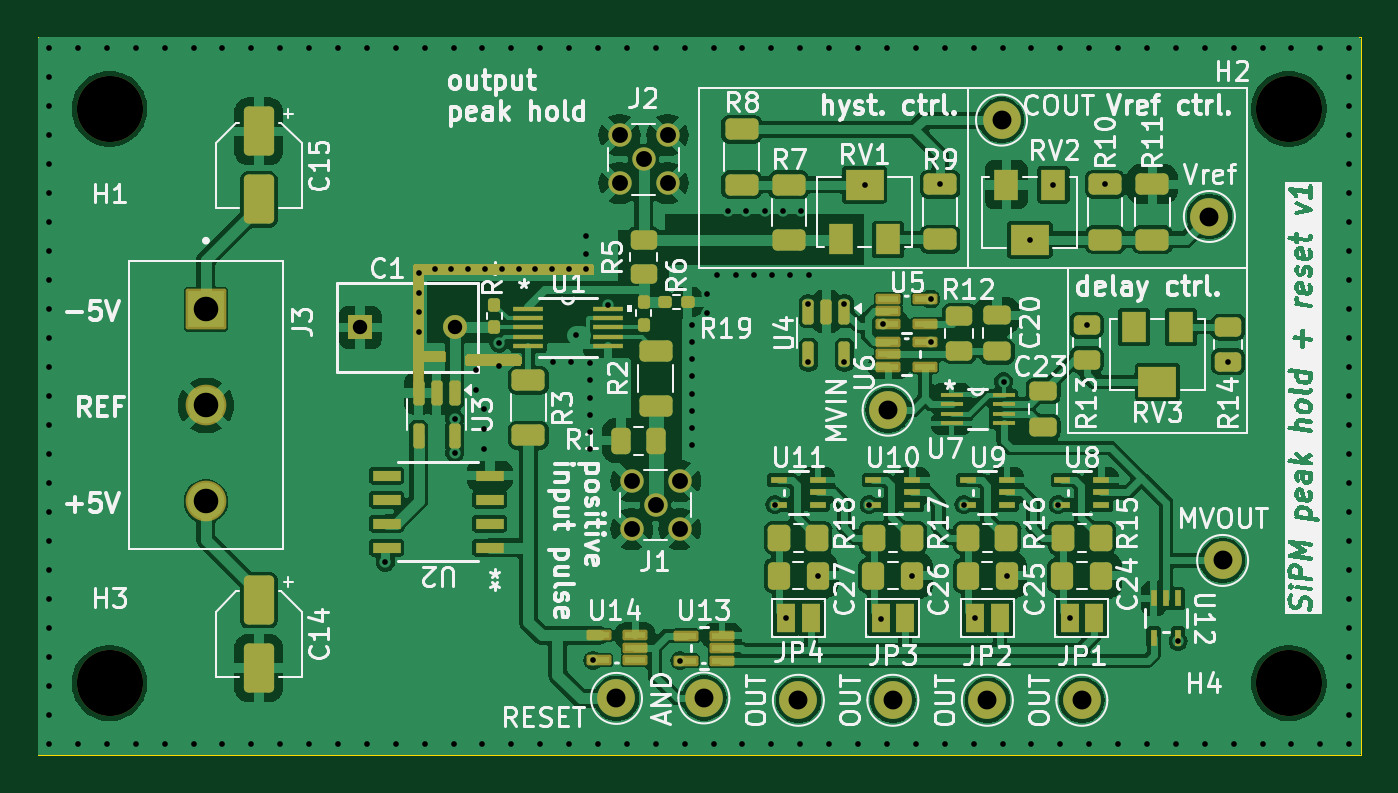
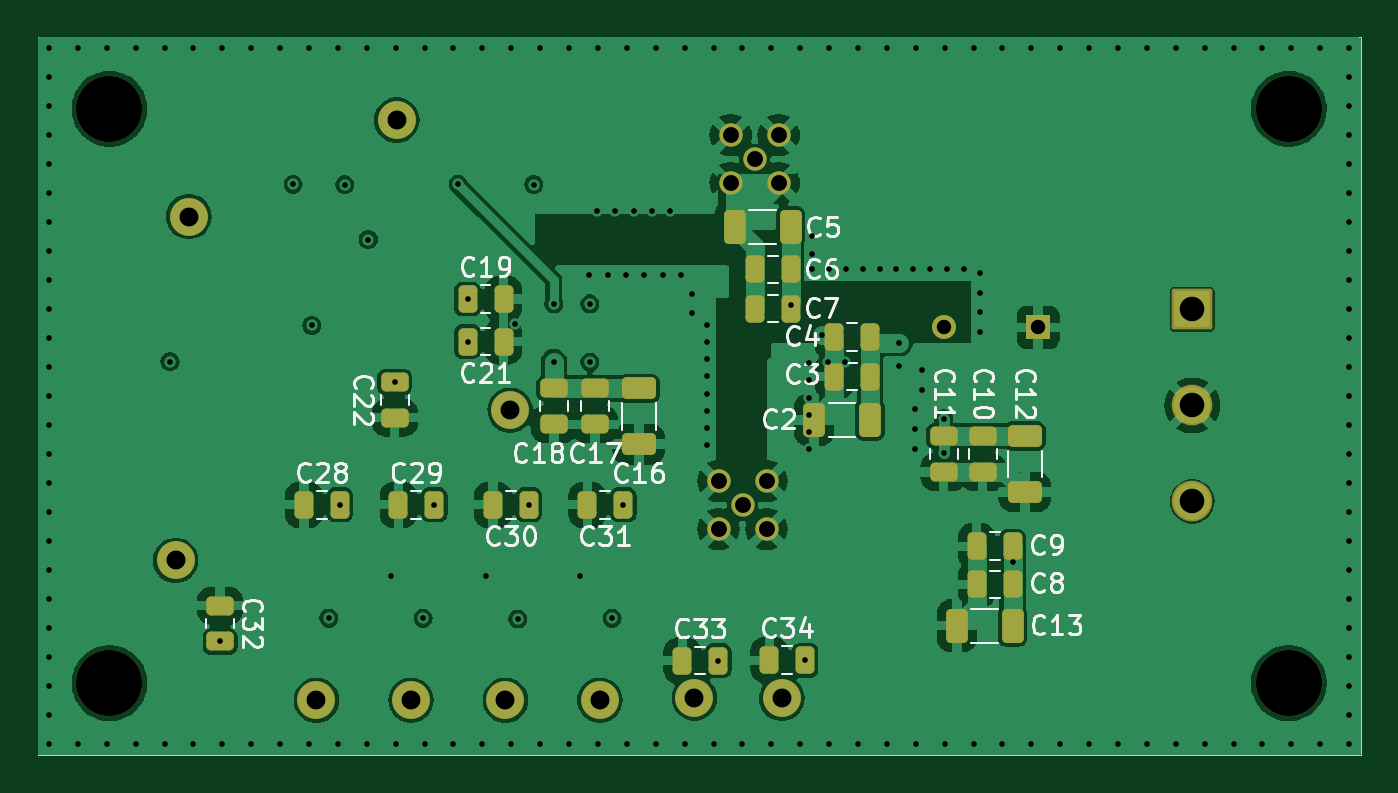
Circuit board: 11 layer files. Board 70.0 x 38.0 mm.
- bottom_copper: peak-holder-B_Cu.gbl (117295 bytes)
- bottom_mask: peak-holder-B_Mask.gbs (4140 bytes)
- paste: peak-holder-B_Paste.gbp (3124 bytes)
- bottom_silk: peak-holder-B_Silkscreen.gbo (49108 bytes)
- outline: peak-holder-Edge_Cuts.gm1 (692 bytes)
- top_copper: peak-holder-F_Cu.gtl (193233 bytes)
- top_mask: peak-holder-F_Mask.gts (10172 bytes)
- paste: peak-holder-F_Paste.gtp (6212 bytes)
- top_silk: peak-holder-F_Silkscreen.gto (176280 bytes)
- drill: peak-holder-NPTH.drl (427 bytes)
- drill: peak-holder-PTH.drl (4088 bytes)

=== bottom_copper: peak-holder-B_Cu.gbl (117295 bytes, source omitted) ===
=== bottom_mask: peak-holder-B_Mask.gbs ===
G04 #@! TF.GenerationSoftware,KiCad,Pcbnew,8.0.2-8.0.2-0~ubuntu22.04.1*
G04 #@! TF.CreationDate,2024-06-03T16:53:05-05:00*
G04 #@! TF.ProjectId,peak-holder,7065616b-2d68-46f6-9c64-65722e6b6963,rev?*
G04 #@! TF.SameCoordinates,Original*
G04 #@! TF.FileFunction,Soldermask,Bot*
G04 #@! TF.FilePolarity,Negative*
%FSLAX46Y46*%
G04 Gerber Fmt 4.6, Leading zero omitted, Abs format (unit mm)*
G04 Created by KiCad (PCBNEW 8.0.2-8.0.2-0~ubuntu22.04.1) date 2024-06-03 16:53:05*
%MOMM*%
%LPD*%
G01*
G04 APERTURE LIST*
G04 Aperture macros list*
%AMRoundRect*
0 Rectangle with rounded corners*
0 $1 Rounding radius*
0 $2 $3 $4 $5 $6 $7 $8 $9 X,Y pos of 4 corners*
0 Add a 4 corners polygon primitive as box body*
4,1,4,$2,$3,$4,$5,$6,$7,$8,$9,$2,$3,0*
0 Add four circle primitives for the rounded corners*
1,1,$1+$1,$2,$3*
1,1,$1+$1,$4,$5*
1,1,$1+$1,$6,$7*
1,1,$1+$1,$8,$9*
0 Add four rect primitives between the rounded corners*
20,1,$1+$1,$2,$3,$4,$5,0*
20,1,$1+$1,$4,$5,$6,$7,0*
20,1,$1+$1,$6,$7,$8,$9,0*
20,1,$1+$1,$8,$9,$2,$3,0*%
G04 Aperture macros list end*
%ADD10C,3.500000*%
%ADD11C,2.000000*%
%ADD12RoundRect,0.102000X-0.975000X0.975000X-0.975000X-0.975000X0.975000X-0.975000X0.975000X0.975000X0*%
%ADD13C,2.154000*%
%ADD14C,1.240000*%
%ADD15R,1.270000X1.270000*%
%ADD16C,1.270000*%
%ADD17RoundRect,0.250000X0.250000X0.475000X-0.250000X0.475000X-0.250000X-0.475000X0.250000X-0.475000X0*%
%ADD18RoundRect,0.250000X-0.650000X0.325000X-0.650000X-0.325000X0.650000X-0.325000X0.650000X0.325000X0*%
%ADD19RoundRect,0.250000X-0.250000X-0.475000X0.250000X-0.475000X0.250000X0.475000X-0.250000X0.475000X0*%
%ADD20RoundRect,0.250000X0.475000X-0.250000X0.475000X0.250000X-0.475000X0.250000X-0.475000X-0.250000X0*%
%ADD21RoundRect,0.250000X-0.325000X-0.650000X0.325000X-0.650000X0.325000X0.650000X-0.325000X0.650000X0*%
%ADD22RoundRect,0.250000X-0.475000X0.250000X-0.475000X-0.250000X0.475000X-0.250000X0.475000X0.250000X0*%
%ADD23RoundRect,0.250000X0.650000X-0.325000X0.650000X0.325000X-0.650000X0.325000X-0.650000X-0.325000X0*%
G04 APERTURE END LIST*
D10*
X56800000Y-38800000D03*
D11*
X108250000Y-70100000D03*
D12*
X61900000Y-49420000D03*
D13*
X61900000Y-54500000D03*
X61900000Y-59580000D03*
D11*
X98000000Y-54750000D03*
D10*
X56800000Y-69200000D03*
D14*
X85700000Y-59770000D03*
X86970000Y-61040000D03*
X86970000Y-58500000D03*
X84430000Y-61040000D03*
X84430000Y-58500000D03*
D10*
X119200000Y-38800000D03*
D11*
X104000000Y-39400000D03*
X115700000Y-62700000D03*
X115000000Y-44500000D03*
D15*
X70060000Y-50370001D03*
D16*
X75060000Y-50370001D03*
D11*
X93250000Y-70100000D03*
X88250000Y-69975000D03*
D14*
X85060000Y-41470000D03*
X83790000Y-40200000D03*
X83790000Y-42740000D03*
X86330000Y-40200000D03*
X86330000Y-42740000D03*
D11*
X103250000Y-70100000D03*
D10*
X119200000Y-69200000D03*
D11*
X83625000Y-70000000D03*
X98250000Y-70100000D03*
D17*
X108911051Y-59750000D03*
X107011051Y-59750000D03*
D18*
X70760000Y-56120001D03*
X70760000Y-59070001D03*
D19*
X71410000Y-61955001D03*
X73310000Y-61955001D03*
X83160000Y-47300001D03*
X85060000Y-47300001D03*
X78960000Y-52970001D03*
X80860000Y-52970001D03*
X83160000Y-49370001D03*
X85060000Y-49370001D03*
D20*
X104106249Y-55150000D03*
X104106249Y-53250000D03*
D21*
X71410000Y-66155001D03*
X74360000Y-66155001D03*
D19*
X78960000Y-50857501D03*
X80860000Y-50857501D03*
X98349150Y-51116700D03*
X100249150Y-51116700D03*
D21*
X83160000Y-45055001D03*
X86110000Y-45055001D03*
D17*
X103911051Y-59750000D03*
X102011051Y-59750000D03*
D22*
X75060000Y-56120001D03*
X75060000Y-58020001D03*
D19*
X71410000Y-63970001D03*
X73310000Y-63970001D03*
D20*
X93518950Y-55500000D03*
X93518950Y-53600000D03*
D17*
X98911051Y-59750000D03*
X97011051Y-59750000D03*
D19*
X82384800Y-67981200D03*
X84284800Y-67981200D03*
X86984800Y-68000000D03*
X88884800Y-68000000D03*
D21*
X78960000Y-55257501D03*
X81910000Y-55257501D03*
D22*
X113349999Y-65088949D03*
X113349999Y-66988949D03*
D17*
X93911051Y-59750000D03*
X92011051Y-59750000D03*
D23*
X91183950Y-56550000D03*
X91183950Y-53600000D03*
D20*
X95683950Y-55500000D03*
X95683950Y-53600000D03*
D22*
X72995000Y-56120001D03*
X72995000Y-58020001D03*
D17*
X100249150Y-48865400D03*
X98349150Y-48865400D03*
M02*

=== paste: peak-holder-B_Paste.gbp (3124 bytes, source withheld) ===
=== bottom_silk: peak-holder-B_Silkscreen.gbo (49108 bytes, source omitted) ===
=== outline: peak-holder-Edge_Cuts.gm1 ===
G04 #@! TF.GenerationSoftware,KiCad,Pcbnew,8.0.2-8.0.2-0~ubuntu22.04.1*
G04 #@! TF.CreationDate,2024-06-03T16:53:05-05:00*
G04 #@! TF.ProjectId,peak-holder,7065616b-2d68-46f6-9c64-65722e6b6963,rev?*
G04 #@! TF.SameCoordinates,Original*
G04 #@! TF.FileFunction,Profile,NP*
%FSLAX46Y46*%
G04 Gerber Fmt 4.6, Leading zero omitted, Abs format (unit mm)*
G04 Created by KiCad (PCBNEW 8.0.2-8.0.2-0~ubuntu22.04.1) date 2024-06-03 16:53:05*
%MOMM*%
%LPD*%
G01*
G04 APERTURE LIST*
G04 #@! TA.AperFunction,Profile*
%ADD10C,0.050000*%
G04 #@! TD*
G04 APERTURE END LIST*
D10*
X53000000Y-35000000D02*
X123000000Y-35000000D01*
X123000000Y-73000000D01*
X53000000Y-73000000D01*
X53000000Y-35000000D01*
M02*

=== top_copper: peak-holder-F_Cu.gtl (193233 bytes, source omitted) ===
=== top_mask: peak-holder-F_Mask.gts (10172 bytes, source omitted) ===
=== paste: peak-holder-F_Paste.gtp ===
G04 #@! TF.GenerationSoftware,KiCad,Pcbnew,8.0.2-8.0.2-0~ubuntu22.04.1*
G04 #@! TF.CreationDate,2024-06-03T16:52:52-05:00*
G04 #@! TF.ProjectId,peak-holder,7065616b-2d68-46f6-9c64-65722e6b6963,rev?*
G04 #@! TF.SameCoordinates,Original*
G04 #@! TF.FileFunction,Paste,Top*
G04 #@! TF.FilePolarity,Positive*
%FSLAX46Y46*%
G04 Gerber Fmt 4.6, Leading zero omitted, Abs format (unit mm)*
G04 Created by KiCad (PCBNEW 8.0.2-8.0.2-0~ubuntu22.04.1) date 2024-06-03 16:52:52*
%MOMM*%
%LPD*%
G01*
G04 APERTURE LIST*
G04 Aperture macros list*
%AMRoundRect*
0 Rectangle with rounded corners*
0 $1 Rounding radius*
0 $2 $3 $4 $5 $6 $7 $8 $9 X,Y pos of 4 corners*
0 Add a 4 corners polygon primitive as box body*
4,1,4,$2,$3,$4,$5,$6,$7,$8,$9,$2,$3,0*
0 Add four circle primitives for the rounded corners*
1,1,$1+$1,$2,$3*
1,1,$1+$1,$4,$5*
1,1,$1+$1,$6,$7*
1,1,$1+$1,$8,$9*
0 Add four rect primitives between the rounded corners*
20,1,$1+$1,$2,$3,$4,$5,0*
20,1,$1+$1,$4,$5,$6,$7,0*
20,1,$1+$1,$6,$7,$8,$9,0*
20,1,$1+$1,$8,$9,$2,$3,0*%
G04 Aperture macros list end*
%ADD10R,1.117600X0.355600*%
%ADD11R,0.355600X0.833300*%
%ADD12RoundRect,0.250000X-0.625000X0.312500X-0.625000X-0.312500X0.625000X-0.312500X0.625000X0.312500X0*%
%ADD13RoundRect,0.250000X-0.337500X-0.475000X0.337500X-0.475000X0.337500X0.475000X-0.337500X0.475000X0*%
%ADD14RoundRect,0.160000X-0.160000X0.197500X-0.160000X-0.197500X0.160000X-0.197500X0.160000X0.197500X0*%
%ADD15R,1.574800X0.279400*%
%ADD16RoundRect,0.250000X-0.350000X-0.450000X0.350000X-0.450000X0.350000X0.450000X-0.350000X0.450000X0*%
%ADD17RoundRect,0.250000X-0.550000X1.050000X-0.550000X-1.050000X0.550000X-1.050000X0.550000X1.050000X0*%
%ADD18R,0.833300X0.355600*%
%ADD19R,1.460500X0.533400*%
%ADD20RoundRect,0.250000X0.625000X-0.312500X0.625000X0.312500X-0.625000X0.312500X-0.625000X-0.312500X0*%
%ADD21RoundRect,0.250000X0.475000X-0.250000X0.475000X0.250000X-0.475000X0.250000X-0.475000X-0.250000X0*%
%ADD22RoundRect,0.150000X-0.150000X0.512500X-0.150000X-0.512500X0.150000X-0.512500X0.150000X0.512500X0*%
%ADD23RoundRect,0.250000X-0.262500X-0.450000X0.262500X-0.450000X0.262500X0.450000X-0.262500X0.450000X0*%
%ADD24R,1.300000X1.600000*%
%ADD25R,2.000000X1.600000*%
%ADD26RoundRect,0.160000X0.197500X0.160000X-0.197500X0.160000X-0.197500X-0.160000X0.197500X-0.160000X0*%
%ADD27RoundRect,0.250000X0.450000X-0.262500X0.450000X0.262500X-0.450000X0.262500X-0.450000X-0.262500X0*%
%ADD28R,1.168400X0.254000*%
G04 APERTURE END LIST*
D10*
X84615200Y-67981200D03*
X84615200Y-67320800D03*
X84615200Y-66660400D03*
X82684800Y-66660400D03*
X82684800Y-67981200D03*
X98018750Y-48865400D03*
X98018750Y-49525800D03*
X98018750Y-50186200D03*
X99949150Y-50186200D03*
X99949150Y-48865400D03*
D11*
X113349999Y-64711051D03*
X112700000Y-64711051D03*
X112050001Y-64711051D03*
X112050001Y-66788949D03*
X113349999Y-66788949D03*
D12*
X109480000Y-42797501D03*
X109480000Y-45722501D03*
D13*
X97212500Y-63500000D03*
X99287500Y-63500000D03*
D14*
X85060000Y-49022501D03*
X85060000Y-50217501D03*
D15*
X78964500Y-49370000D03*
X78964500Y-49870002D03*
X78964500Y-50370001D03*
X78964500Y-50870000D03*
X78964500Y-51370002D03*
X83155500Y-51370002D03*
X83155500Y-50870000D03*
X83155500Y-50370001D03*
X83155500Y-49870002D03*
X83155500Y-49370000D03*
D16*
X107250000Y-61500000D03*
X109250000Y-61500000D03*
D14*
X77165600Y-49175001D03*
X77165600Y-50370001D03*
D17*
X64700000Y-40000000D03*
X64700000Y-43600000D03*
D10*
X98018750Y-51116700D03*
X98018750Y-51777100D03*
X98018750Y-52437500D03*
X99949150Y-52437500D03*
X99949150Y-51116700D03*
D18*
X104288949Y-59750000D03*
X104288949Y-59100001D03*
X104288949Y-58450002D03*
X102211051Y-58450002D03*
X102211051Y-59750000D03*
D19*
X76921650Y-62025001D03*
X76921650Y-60755001D03*
X76921650Y-59485001D03*
X76921650Y-58215001D03*
X71473350Y-58215001D03*
X71473350Y-59485001D03*
X71473350Y-60755001D03*
X71473350Y-62025001D03*
D20*
X92750000Y-45737501D03*
X92750000Y-42812501D03*
D21*
X106197149Y-55637500D03*
X106197149Y-53737500D03*
D18*
X99288949Y-59750000D03*
X99288949Y-59100001D03*
X99288949Y-58450002D03*
X97211051Y-58450002D03*
X97211051Y-59750000D03*
D12*
X90250000Y-39887501D03*
X90250000Y-42812501D03*
D22*
X75060000Y-53845001D03*
X74110000Y-53845001D03*
X73160000Y-53845001D03*
X73160000Y-56120001D03*
X75060000Y-56120001D03*
D23*
X83875000Y-56361250D03*
X85700000Y-56361250D03*
D24*
X113500000Y-50350000D03*
D25*
X112250000Y-53250000D03*
D24*
X111000000Y-50350000D03*
D16*
X102250000Y-61500000D03*
X104250000Y-61500000D03*
D17*
X64700000Y-64800000D03*
X64700000Y-68400000D03*
D10*
X89215200Y-68000000D03*
X89215200Y-67339600D03*
X89215200Y-66679200D03*
X87284800Y-66679200D03*
X87284800Y-68000000D03*
D13*
X92212500Y-63500000D03*
X94287500Y-63500000D03*
D12*
X85700000Y-51600000D03*
X85700000Y-54525000D03*
D21*
X103768750Y-51637500D03*
X103768750Y-49737500D03*
D18*
X109288949Y-59750000D03*
X109288949Y-59100001D03*
X109288949Y-58450002D03*
X107211051Y-58450002D03*
X107211051Y-59750000D03*
D13*
X107212500Y-63500000D03*
X109287500Y-63500000D03*
D26*
X86200000Y-49022501D03*
X87395000Y-49022501D03*
D27*
X85060000Y-47562501D03*
X85060000Y-45737501D03*
D20*
X111980000Y-45722501D03*
X111980000Y-42797501D03*
D22*
X95683950Y-49527100D03*
X94733950Y-49527100D03*
X93783950Y-49527100D03*
X93783950Y-51802100D03*
X95683950Y-51802100D03*
D27*
X101768750Y-51600000D03*
X101768750Y-49775000D03*
D24*
X95500000Y-45712501D03*
D25*
X96750000Y-42812501D03*
D24*
X98000000Y-45712501D03*
D16*
X92250000Y-61500000D03*
X94250000Y-61500000D03*
D24*
X106750000Y-42822501D03*
D25*
X105500000Y-45722501D03*
D24*
X104250000Y-42822501D03*
D18*
X94288949Y-59750000D03*
X94288949Y-59100001D03*
X94288949Y-58450002D03*
X92211051Y-58450002D03*
X92211051Y-59750000D03*
D13*
X102212500Y-63500000D03*
X104287500Y-63500000D03*
D27*
X116000000Y-52175000D03*
X116000000Y-50350000D03*
D28*
X101363049Y-53937499D03*
X101363049Y-54437500D03*
X101363049Y-54937500D03*
X101363049Y-55437501D03*
X104106249Y-55437501D03*
X104106249Y-54937500D03*
X104106249Y-54437500D03*
X104106249Y-53937499D03*
D16*
X97250000Y-61500000D03*
X99250000Y-61500000D03*
D12*
X78964500Y-53157501D03*
X78964500Y-56082501D03*
D27*
X108500000Y-52087500D03*
X108500000Y-50262500D03*
D12*
X100750000Y-42787501D03*
X100750000Y-45712501D03*
M02*

=== top_silk: peak-holder-F_Silkscreen.gto (176280 bytes, source omitted) ===
=== drill: peak-holder-NPTH.drl ===
M48
; DRILL file {KiCad 8.0.2-8.0.2-0~ubuntu22.04.1} date 2024-06-03T16:53:45-0500
; FORMAT={-:-/ absolute / metric / decimal}
; #@! TF.CreationDate,2024-06-03T16:53:45-05:00
; #@! TF.GenerationSoftware,Kicad,Pcbnew,8.0.2-8.0.2-0~ubuntu22.04.1
; #@! TF.FileFunction,NonPlated,1,4,NPTH
FMAT,2
METRIC
; #@! TA.AperFunction,NonPlated,NPTH,ComponentDrill
T1C3.500
%
G90
G05
T1
X56.8Y-38.8
X56.8Y-69.2
X119.2Y-38.8
X119.2Y-69.2
M30

=== drill: peak-holder-PTH.drl ===
M48
; DRILL file {KiCad 8.0.2-8.0.2-0~ubuntu22.04.1} date 2024-06-03T16:53:45-0500
; FORMAT={-:-/ absolute / metric / decimal}
; #@! TF.CreationDate,2024-06-03T16:53:45-05:00
; #@! TF.GenerationSoftware,Kicad,Pcbnew,8.0.2-8.0.2-0~ubuntu22.04.1
; #@! TF.FileFunction,Plated,1,4,PTH
FMAT,2
METRIC
; #@! TA.AperFunction,Plated,PTH,ViaDrill
T1C0.300
; #@! TA.AperFunction,Plated,PTH,ComponentDrill
T2C0.762
; #@! TA.AperFunction,Plated,PTH,ComponentDrill
T3C0.840
; #@! TA.AperFunction,Plated,PTH,ComponentDrill
T4C1.000
; #@! TA.AperFunction,Plated,PTH,ComponentDrill
T5C1.300
%
G90
G05
T1
X53.6Y-35.6
X53.6Y-37.133
X53.6Y-38.667
X53.6Y-40.2
X53.6Y-41.733
X53.6Y-43.267
X53.6Y-44.8
X53.6Y-46.333
X53.6Y-47.867
X53.6Y-49.4
X53.6Y-50.933
X53.6Y-52.467
X53.6Y-54.0
X53.6Y-55.533
X53.6Y-57.067
X53.6Y-58.6
X53.6Y-60.133
X53.6Y-61.667
X53.6Y-63.2
X53.6Y-64.733
X53.6Y-66.267
X53.6Y-67.8
X53.6Y-69.333
X53.6Y-70.867
X53.6Y-72.4
X55.129Y-35.6
X55.129Y-72.4
X56.658Y-35.6
X56.658Y-72.4
X58.187Y-35.6
X58.187Y-72.4
X59.716Y-35.6
X59.716Y-72.4
X61.244Y-35.6
X61.244Y-72.4
X62.773Y-35.6
X62.773Y-72.4
X64.302Y-35.6
X64.302Y-72.4
X65.831Y-35.6
X65.831Y-72.4
X67.36Y-35.6
X67.36Y-72.4
X68.889Y-35.6
X68.889Y-72.4
X70.418Y-35.6
X70.418Y-72.4
X71.4Y-62.8
X71.947Y-35.6
X71.947Y-72.4
X73.16Y-47.511
X73.16Y-48.541
X73.16Y-49.57
X73.16Y-50.6
X73.476Y-35.6
X73.476Y-72.4
X74.0Y-47.3
X74.889Y-47.3
X75.004Y-35.6
X75.004Y-72.4
X75.06Y-55.2
X75.06Y-57.0
X75.778Y-47.3
X76.2Y-52.6
X76.2Y-53.656
X76.533Y-35.6
X76.533Y-72.4
X76.6Y-54.711
X76.6Y-55.767
X76.6Y-56.822
X76.667Y-47.3
X77.4Y-51.2
X77.4Y-52.4
X77.556Y-47.3
X78.062Y-35.6
X78.062Y-72.4
X78.444Y-47.3
X79.333Y-47.3
X79.591Y-35.6
X79.591Y-72.4
X80.222Y-47.3
X80.289Y-52.2
X81.111Y-47.3
X81.12Y-35.6
X81.12Y-72.4
X81.2Y-52.2
X81.5Y-50.75
X82.0Y-45.533
X82.0Y-46.467
X82.0Y-47.3
X82.2Y-52.267
X82.2Y-53.178
X82.2Y-54.089
X82.2Y-55.0
X82.2Y-55.911
X82.2Y-56.822
X82.385Y-67.981
X82.649Y-35.6
X82.649Y-72.4
X83.155Y-49.2
X84.178Y-35.6
X84.178Y-72.4
X85.707Y-35.6
X85.707Y-72.4
X86.985Y-68.0
X87.236Y-35.6
X87.236Y-72.4
X87.6Y-50.222
X87.6Y-51.133
X87.6Y-52.044
X87.6Y-52.956
X87.6Y-53.867
X87.6Y-54.778
X87.6Y-55.689
X87.6Y-56.6
X88.4Y-48.6
X88.4Y-49.6
X88.764Y-35.6
X88.764Y-72.4
X88.967Y-47.6
X89.533Y-44.2
X89.933Y-47.6
X90.293Y-35.6
X90.293Y-72.4
X90.5Y-44.2
X90.9Y-47.6
X91.467Y-44.2
X91.822Y-35.6
X91.822Y-72.4
X91.867Y-47.6
X92.011Y-59.75
X92.433Y-44.2
X92.6Y-65.75
X92.833Y-47.6
X93.351Y-35.6
X93.351Y-72.4
X93.4Y-44.2
X93.784Y-49.127
X93.784Y-52.202
X93.8Y-47.6
X94.287Y-63.5
X94.88Y-35.6
X94.88Y-72.4
X95.684Y-49.127
X95.684Y-52.202
X96.409Y-35.6
X96.409Y-72.4
X96.75Y-42.813
X97.011Y-59.75
X97.6Y-65.8
X97.719Y-50.186
X97.938Y-35.6
X97.938Y-72.4
X99.287Y-63.5
X99.467Y-35.6
X99.467Y-72.4
X100.249Y-48.865
X100.249Y-51.117
X100.75Y-42.788
X100.996Y-35.6
X100.996Y-72.4
X102.011Y-59.75
X102.524Y-35.6
X102.524Y-72.4
X102.6Y-65.75
X104.053Y-35.6
X104.053Y-72.4
X104.106Y-53.25
X104.287Y-63.5
X105.5Y-45.723
X105.582Y-35.6
X105.582Y-72.4
X106.75Y-42.823
X107.011Y-59.75
X107.111Y-35.6
X107.111Y-72.4
X107.6Y-65.75
X108.5Y-50.262
X108.64Y-35.6
X108.64Y-72.4
X109.48Y-42.798
X110.169Y-35.6
X110.169Y-72.4
X111.698Y-35.6
X111.698Y-72.4
X113.227Y-35.6
X113.227Y-72.4
X113.35Y-66.989
X114.756Y-35.6
X114.756Y-72.4
X116.0Y-52.175
X116.284Y-35.6
X116.284Y-72.4
X117.813Y-35.6
X117.813Y-72.4
X119.342Y-35.6
X119.342Y-72.4
X120.871Y-35.6
X120.871Y-72.4
X122.4Y-35.6
X122.4Y-37.133
X122.4Y-38.667
X122.4Y-40.2
X122.4Y-41.733
X122.4Y-43.267
X122.4Y-44.8
X122.4Y-46.333
X122.4Y-47.867
X122.4Y-49.4
X122.4Y-50.933
X122.4Y-52.467
X122.4Y-54.0
X122.4Y-55.533
X122.4Y-57.067
X122.4Y-58.6
X122.4Y-60.133
X122.4Y-61.667
X122.4Y-63.2
X122.4Y-64.733
X122.4Y-66.267
X122.4Y-67.8
X122.4Y-69.333
X122.4Y-70.867
X122.4Y-72.4
T2
X70.06Y-50.37
X75.06Y-50.37
T3
X83.79Y-40.2
X83.79Y-42.74
X84.43Y-58.5
X84.43Y-61.04
X85.06Y-41.47
X85.7Y-59.77
X86.33Y-40.2
X86.33Y-42.74
X86.97Y-58.5
X86.97Y-61.04
T4
X83.625Y-70.0
X88.25Y-69.975
X93.25Y-70.1
X98.0Y-54.75
X98.25Y-70.1
X103.25Y-70.1
X104.0Y-39.4
X108.25Y-70.1
X115.0Y-44.5
X115.7Y-62.7
T5
X61.9Y-49.42
X61.9Y-54.5
X61.9Y-59.58
M30

